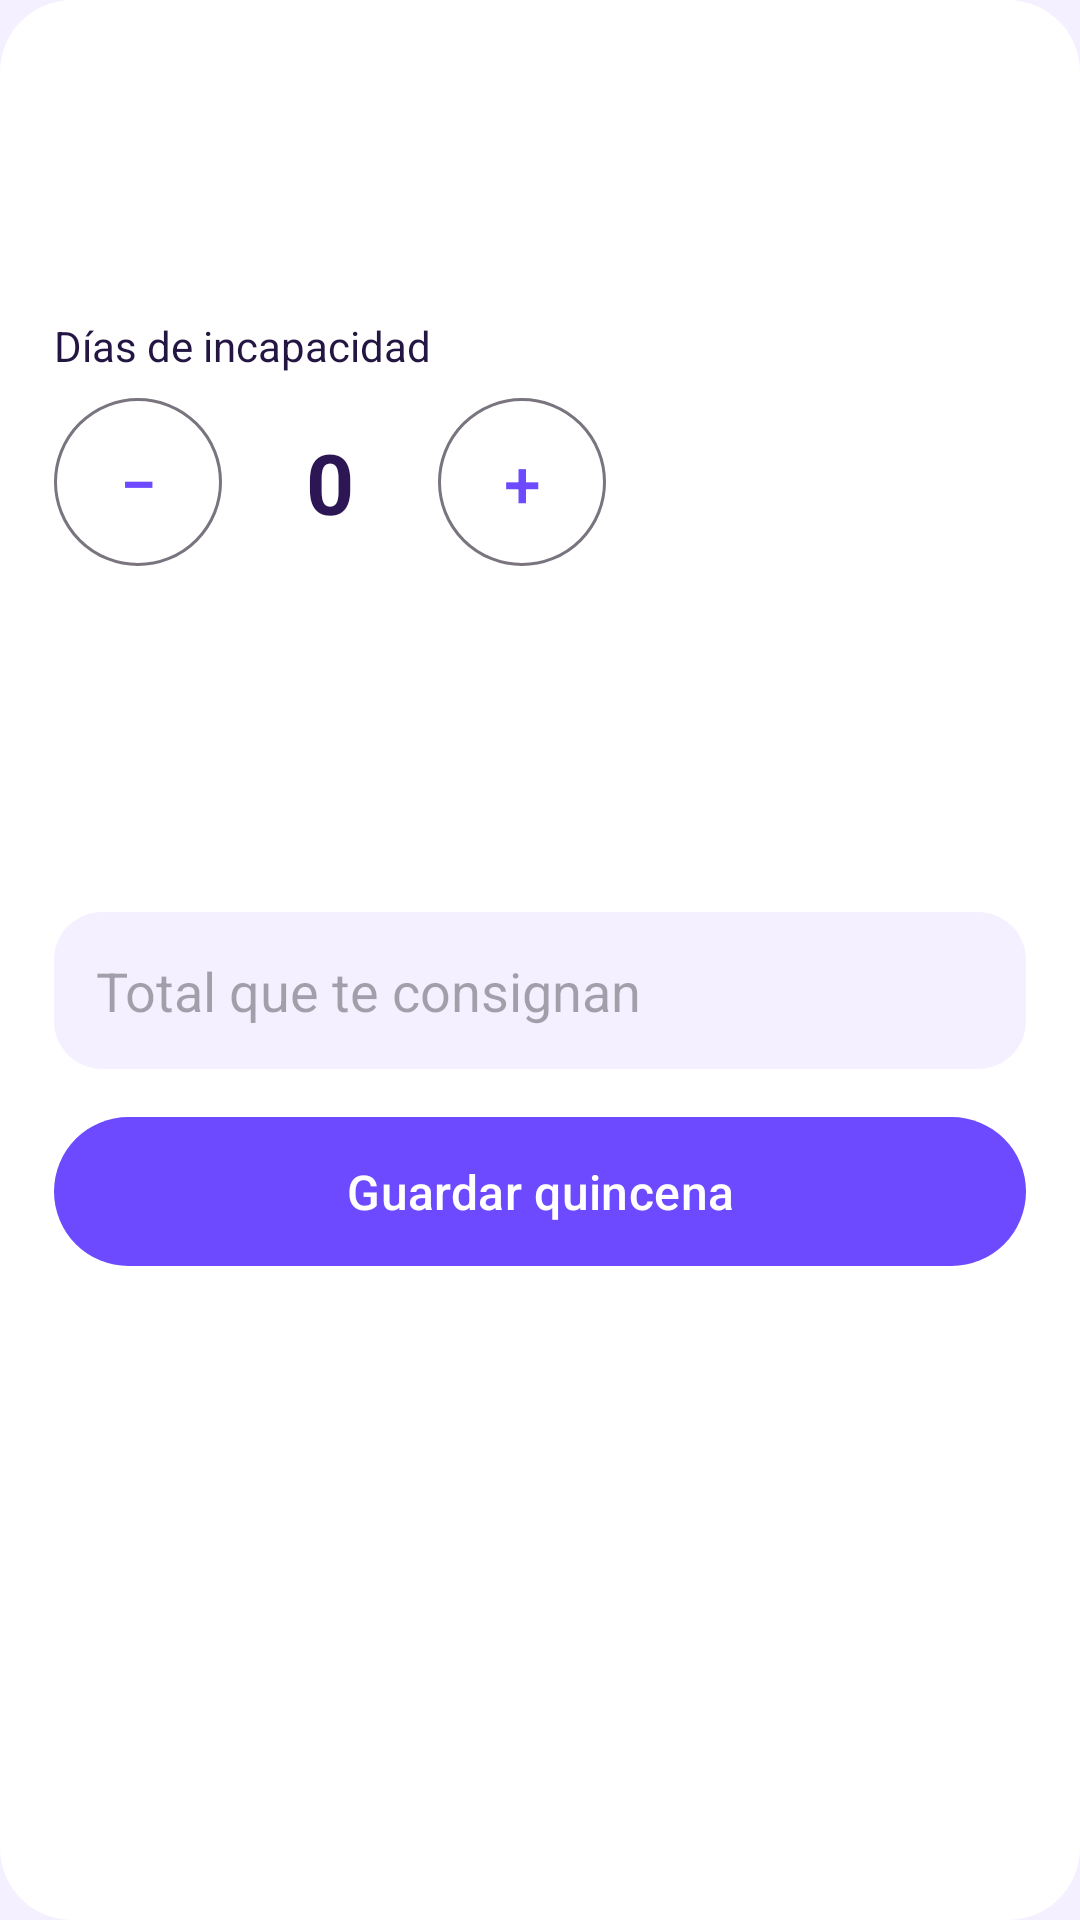

Reconstruct the res/layout file that produces this screen, plus the resources it refers to.
<!-- AndroidManifest.xml: application theme Theme.Lila -->
<!-- res/layout/card_quincena.xml -->
<?xml version="1.0" encoding="utf-8"?>

<LinearLayout xmlns:android="http://schemas.android.com/apk/res/android"
    android:layout_width="match_parent"
    android:layout_height="wrap_content"
    android:layout_marginBottom="12dp"
    android:background="@drawable/bg_card"
    android:orientation="vertical"
    android:padding="18dp">

    <TextView
        android:id="@+id/tvTitulo"
        android:layout_width="match_parent"
        android:layout_height="wrap_content"
        android:textColor="@color/texto"
        android:textSize="18sp"
        android:textStyle="bold" />

    <TextView
        android:id="@+id/tvEstado"
        android:layout_width="match_parent"
        android:layout_height="wrap_content"
        android:layout_marginTop="4dp"
        android:textColor="@color/lila"
        android:textSize="13sp" />

    <TextView
        android:id="@+id/tvRegla"
        android:layout_width="match_parent"
        android:layout_height="wrap_content"
        android:layout_marginTop="10dp"
        android:textColor="@color/texto_suave"
        android:textSize="13sp" />

    <TextView
        android:id="@+id/tvEtiquetaDias"
        android:layout_width="match_parent"
        android:layout_height="wrap_content"
        android:layout_marginTop="14dp"
        android:text="Días de incapacidad"
        android:textColor="@color/texto"
        android:textSize="14sp" />

    <LinearLayout
        android:layout_width="match_parent"
        android:layout_height="wrap_content"
        android:layout_marginTop="8dp"
        android:gravity="center_vertical"
        android:orientation="horizontal">

        <com.google.android.material.button.MaterialButton
            android:id="@+id/btnMenos"
            style="@style/Widget.Material3.Button.OutlinedButton"
            android:layout_width="56dp"
            android:layout_height="56dp"
            android:insetTop="0dp"
            android:insetBottom="0dp"
            android:minWidth="0dp"
            android:minHeight="0dp"
            android:padding="0dp"
            android:text="−"
            android:textSize="22sp" />

        <TextView
            android:id="@+id/tvDias"
            android:layout_width="72dp"
            android:layout_height="wrap_content"
            android:gravity="center"
            android:text="0"
            android:textColor="@color/lila_oscuro"
            android:textSize="28sp"
            android:textStyle="bold" />

        <com.google.android.material.button.MaterialButton
            android:id="@+id/btnMas"
            style="@style/Widget.Material3.Button.OutlinedButton"
            android:layout_width="56dp"
            android:layout_height="56dp"
            android:insetTop="0dp"
            android:insetBottom="0dp"
            android:minWidth="0dp"
            android:minHeight="0dp"
            android:padding="0dp"
            android:text="+"
            android:textSize="22sp" />
    </LinearLayout>

    <TextView
        android:id="@+id/tvTrabajados"
        android:layout_width="match_parent"
        android:layout_height="wrap_content"
        android:layout_marginTop="8dp"
        android:textColor="@color/texto"
        android:textSize="15sp" />

    <TextView
        android:id="@+id/tvFormula"
        android:layout_width="match_parent"
        android:layout_height="wrap_content"
        android:layout_marginTop="4dp"
        android:textColor="@color/texto_suave"
        android:textSize="14sp" />

    <TextView
        android:id="@+id/tvBase"
        android:layout_width="match_parent"
        android:layout_height="wrap_content"
        android:layout_marginTop="4dp"
        android:textColor="@color/texto"
        android:textSize="15sp" />

    <TextView
        android:id="@+id/tvSugerido"
        android:layout_width="match_parent"
        android:layout_height="wrap_content"
        android:layout_marginTop="8dp"
        android:textColor="@color/lila_oscuro"
        android:textSize="16sp"
        android:textStyle="bold" />

    <EditText
        android:id="@+id/campoTotal"
        android:layout_width="match_parent"
        android:layout_height="wrap_content"
        android:layout_marginTop="10dp"
        android:background="@drawable/bg_input"
        android:hint="Total que te consignan"
        android:importantForAutofill="no"
        android:inputType="number"
        android:padding="14dp"
        android:textColor="@color/texto"
        android:textSize="18sp" />

    <com.google.android.material.button.MaterialButton
        android:id="@+id/btnGuardarQuincena"
        android:layout_width="match_parent"
        android:layout_height="wrap_content"
        android:layout_marginTop="12dp"
        android:text="Guardar quincena" />
</LinearLayout>
<!-- resources referenced by this layout -->
<resources>
  <color name="lila">#6D4AFF</color>
  <color name="lila_oscuro">#2C1654</color>
  <color name="texto">#241642</color>
  <color name="texto_suave">#6E6484</color>
  <!-- drawable bg_card (drawable) -->
  <?xml version="1.0" encoding="utf-8"?>
  
  <shape xmlns:android="http://schemas.android.com/apk/res/android">
      <solid android:color="@color/tarjeta" />
      <corners android:radius="24dp" />
  </shape>
  <!-- drawable bg_input (drawable) -->
  <?xml version="1.0" encoding="utf-8"?>
  
  <shape xmlns:android="http://schemas.android.com/apk/res/android">
      <solid android:color="@color/fondo" />
      <corners android:radius="16dp" />
  </shape>
  <style name="Theme.Lila" parent="Base.Theme.Lila" />
  <color name="tarjeta">#FFFFFF</color>
  <color name="fondo">#F5F0FF</color>
  <style name="Base.Theme.Lila" parent="Theme.Material3.Light.NoActionBar">
          <item name="colorPrimary">@color/lila</item>
          <item name="colorOnPrimary">@color/white</item>
          <item name="colorPrimaryContainer">@color/lila_suave</item>
          <item name="colorOnPrimaryContainer">@color/lila_oscuro</item>
          <item name="colorSecondary">@color/lila_profundo</item>
          <item name="android:statusBarColor">@color/fondo</item>
          <item name="android:navigationBarColor">@color/tarjeta</item>
          <item name="android:windowLightStatusBar">true</item>
          <item name="android:windowBackground">@color/fondo</item>
          <item name="materialButtonStyle">@style/BotonLila</item>
      </style>
  <color name="white">#FFFFFF</color>
  <color name="lila_suave">#E8E0FF</color>
  <color name="lila_profundo">#5428E0</color>
  <style name="BotonLila" parent="Widget.Material3.Button">
          <item name="cornerRadius">28dp</item>
          <item name="android:textAllCaps">false</item>
          <item name="android:textSize">16sp</item>
          <item name="android:paddingTop">14dp</item>
          <item name="android:paddingBottom">14dp</item>
      </style>
</resources>
